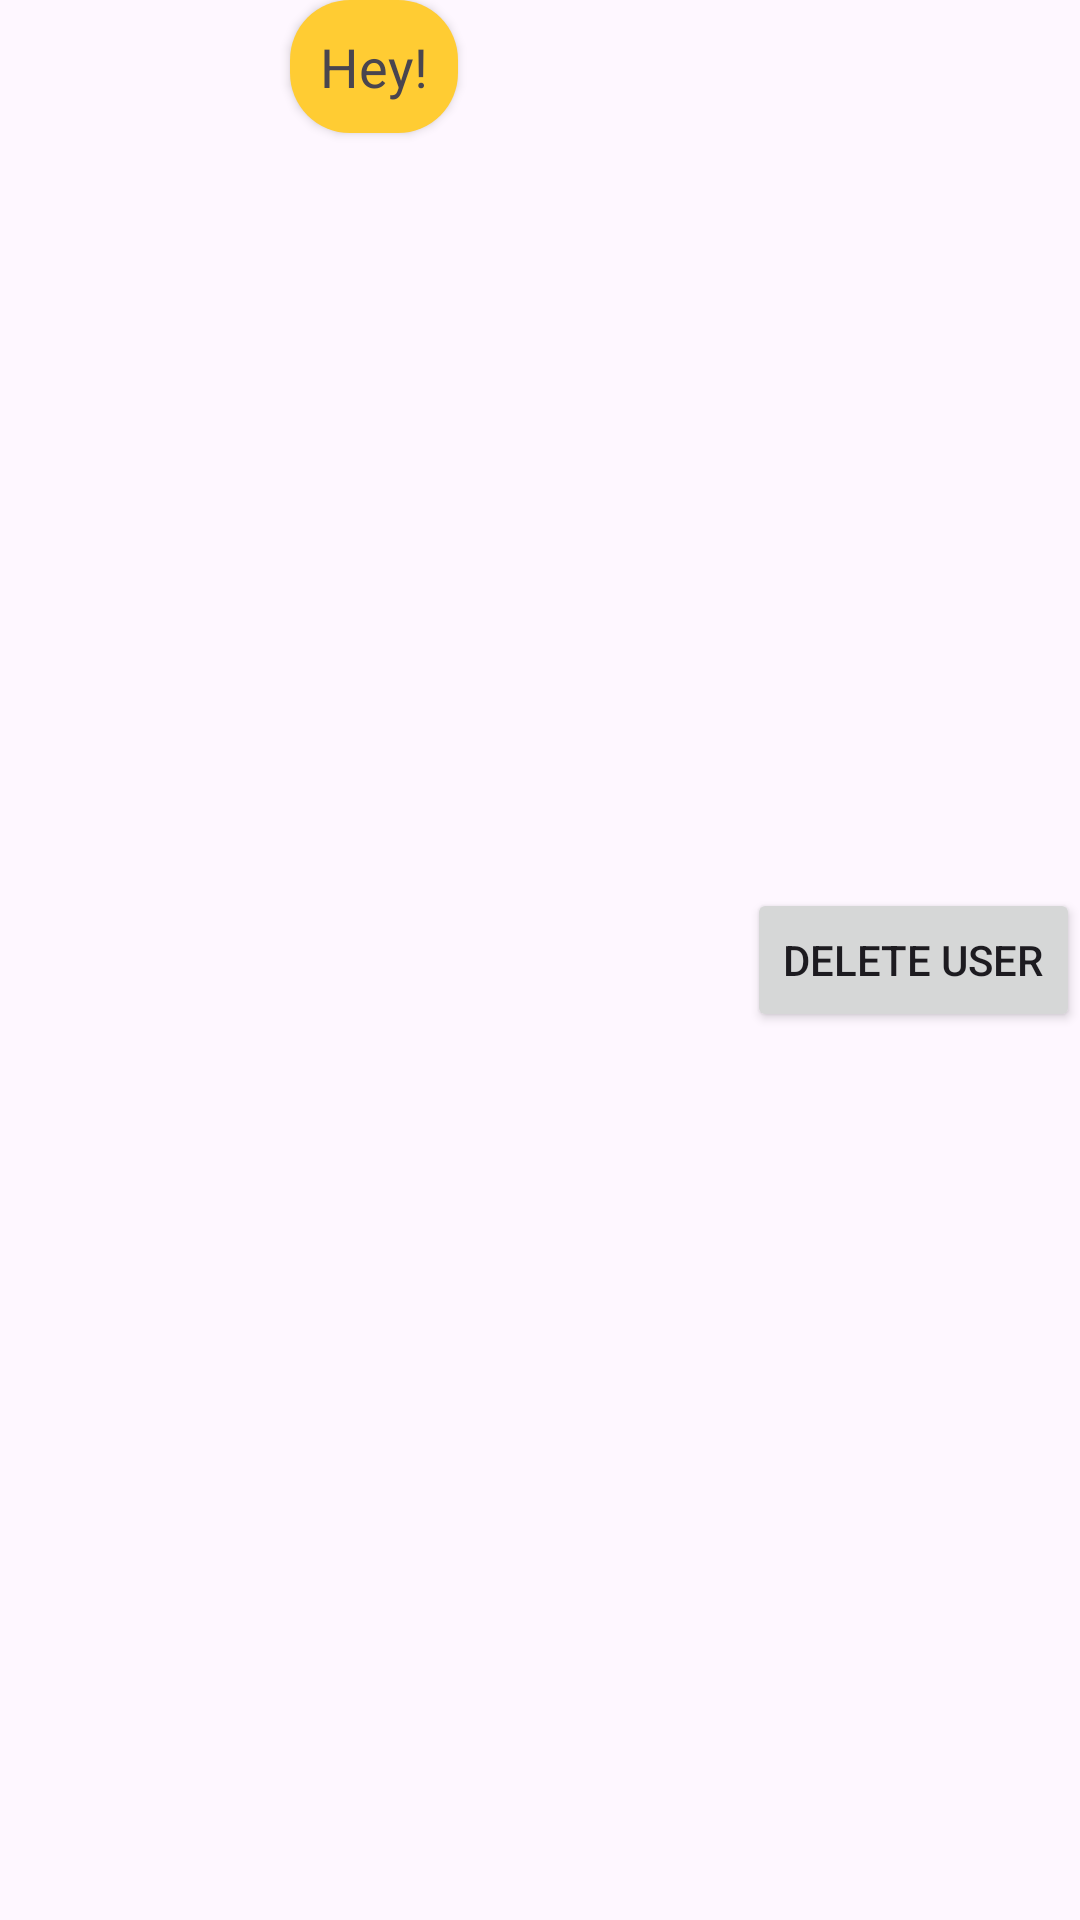

Produce the Android XML layout that renders to this screen, including the resource entries it uses.
<!-- AndroidManifest.xml: application theme Theme.Group06Project02 -->
<!-- res/layout/user_delete_recycler_item.xml -->
<LinearLayout xmlns:android="http://schemas.android.com/apk/res/android"
  xmlns:app="http://schemas.android.com/apk/res-auto"
  xmlns:tools="http://schemas.android.com/tools"
  android:layout_width="match_parent"
  android:layout_height="wrap_content"
  android:gravity="center">

  <androidx.constraintlayout.widget.ConstraintLayout
    android:id="@+id/main"
    android:layout_width="match_parent"
    android:layout_height="match_parent">

    <TextView
      android:id="@+id/recyclerUserDeleteTextView"
      android:layout_width="wrap_content"
      android:layout_height="wrap_content"
      android:layout_margin="8dp"
      android:background="@drawable/rounded_recycler_view"
      android:elevation="2dp"
      android:padding="10dp"
      android:text="Hey!"
      android:textSize="18sp"
      app:layout_constraintEnd_toStartOf="@id/deleteUserButton"
      app:layout_constraintStart_toStartOf="parent"
      tools:layout_editor_absoluteY="1dp" />

    <Button
      android:id="@+id/deleteUserButton"
      android:layout_width="wrap_content"
      android:layout_height="wrap_content"
      android:text="Delete User"
      app:layout_constraintBottom_toBottomOf="parent"
      app:layout_constraintEnd_toEndOf="parent"
      app:layout_constraintTop_toTopOf="parent" />
  </androidx.constraintlayout.widget.ConstraintLayout>

</LinearLayout>
<!-- resources referenced by this layout -->
<resources>
  <!-- drawable rounded_recycler_view (drawable) -->
  <?xml version="1.0" encoding="utf-8"?>
  <shape xmlns:android="http://schemas.android.com/apk/res/android">
    <solid android:color="@color/gold"/>
    <corners android:radius="20dp"/>
    <padding
      android:left="8dp"
      android:top="8dp"
      android:right="8dp"
      android:bottom="8dp"/>
  
  </shape>
  <style name="Theme.Group06Project02" parent="Base.Theme.Group06Project02" />
  <color name="gold">#FFCC33</color>
  <style name="Base.Theme.Group06Project02" parent="Theme.Material3.DayNight.NoActionBar">
          
          
      </style>
</resources>
